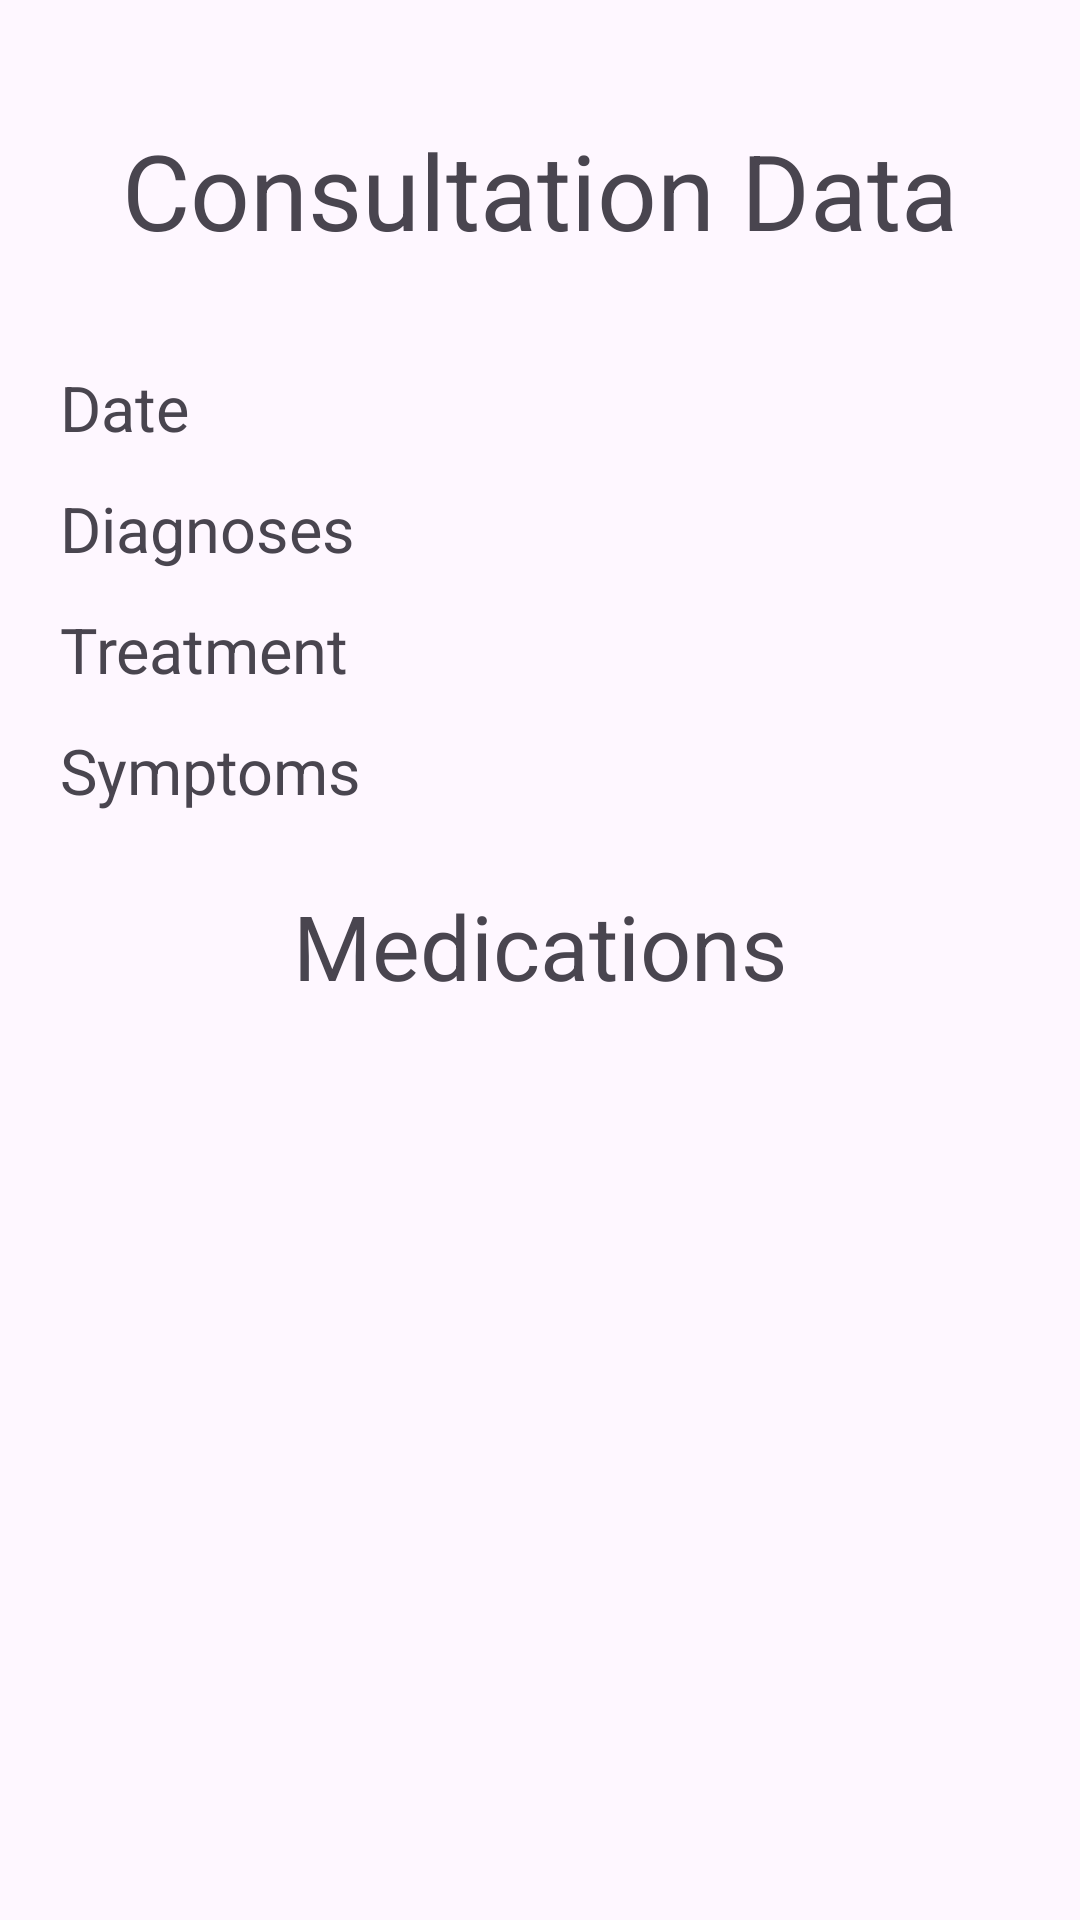

Produce the Android XML layout that renders to this screen, including the resource entries it uses.
<!-- AndroidManifest.xml: application theme Theme.Demo -->
<!-- res/layout/fragment_view_consultation.xml -->
<?xml version="1.0" encoding="utf-8"?>
<FrameLayout xmlns:android="http://schemas.android.com/apk/res/android"
    xmlns:tools="http://schemas.android.com/tools"
    android:layout_width="match_parent"
    android:layout_height="match_parent"
    tools:context=".consultations.ViewConsultationFragment">


   <ScrollView
       android:layout_width="match_parent"
       android:layout_height="match_parent">

       <LinearLayout
           android:paddingVertical="40dp"
           android:paddingHorizontal="20dp"
           android:orientation="vertical"
           android:layout_width="match_parent"
           android:layout_height="wrap_content">

           <TextView
               android:layout_marginBottom="35dp"
               android:textAlignment="center"
               android:text="Consultation Data"
               android:textSize="35sp"
               android:layout_width="match_parent"
               android:layout_height="wrap_content"/>



           <TextView
               android:id="@+id/consultationDate"
               android:layout_marginBottom="12dp"

               android:text="Date"
               android:textSize="21sp"

               android:layout_width="match_parent"
               android:layout_height="wrap_content"/>



           <TextView
               android:id="@+id/consultationDiagnoses"

               android:textSize="21sp"
               android:layout_marginBottom="12dp"

               android:text="Diagnoses"
               android:layout_width="match_parent"
               android:layout_height="wrap_content"/>



           <TextView
               android:textSize="21sp"
               android:layout_marginBottom="12dp"
               android:id="@+id/consultationTreatment"

               android:text="Treatment"
               android:layout_width="match_parent"
               android:layout_height="wrap_content"/>

           <TextView
               android:textSize="21sp"
               android:layout_marginBottom="12dp"
               android:id="@+id/consultationsSymptoms"
               android:text="Symptoms"
               android:layout_width="match_parent"
               android:layout_height="wrap_content"/>

           <TextView
               android:textSize="30sp"
               android:layout_marginTop="12dp"

               android:layout_marginBottom="12dp"
               android:textAlignment="center"
               android:text="Medications"
               android:layout_width="match_parent"
               android:layout_height="wrap_content"/>

           <androidx.recyclerview.widget.RecyclerView
               android:id="@+id/medicationTrackingRecycleView"
               android:layout_width="match_parent"
               android:layout_height="match_parent"
               android:clickable="true"
               android:focusable="true"
               />
       </LinearLayout>

   </ScrollView>

</FrameLayout>
<!-- resources referenced by this layout -->
<resources>
  <style name="Theme.Demo" parent="Base.Theme.Demo" />
  <style name="Base.Theme.Demo" parent="Theme.Material3.DayNight">
  
          
           <item name="colorPrimary">@color/themeColor</item>
      </style>
  <color name="themeColor">#2EA9BF</color>
</resources>
